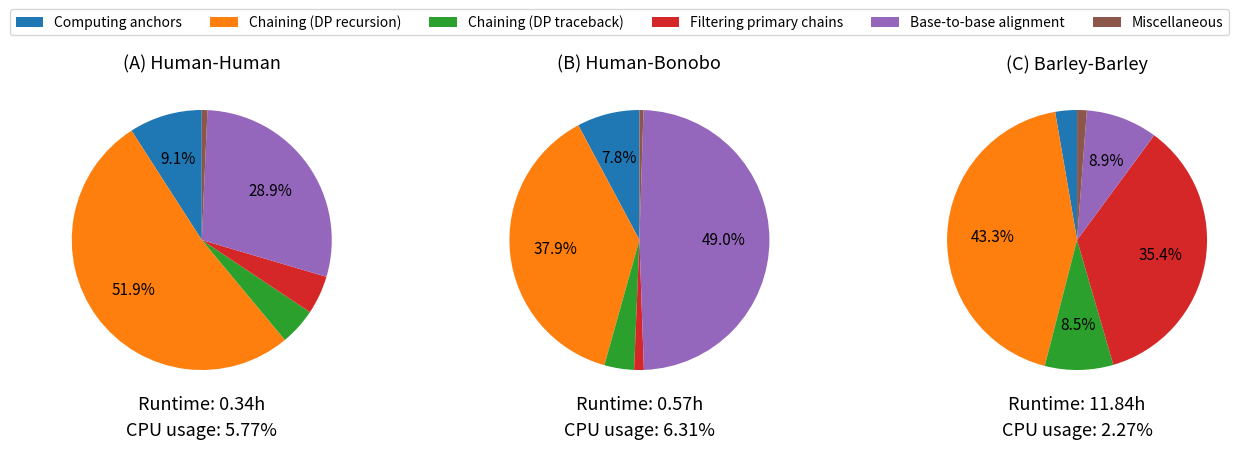

This chart was generated by the following Python code:
import numpy as np
import matplotlib.pyplot as plt
import seaborn as sns

# Data for the pie charts
datasets = ['D_Human', 'D_Primates', 'D_Barley']

# Multiplying by 100 as specified
human  = np.array([0.091, 0.52, 0.046, 0.048, 0.289, 0.007]) * 100
primates = np.array([0.078, 0.379, 0.037, 0.012, 0.490, 0.005]) * 100
barley = np.array([0.027, 0.433, 0.085, 0.354, 0.089, 0.012]) * 100

# Combine the data into a list for easier iteration
data = [human, primates, barley]
titles = ['(A) Human-Human', '(B) Human-Bonobo', '(C) Barley-Barley']

# Use the 'tab10' color palette from seaborn
tab10_colors = sns.color_palette("tab10", len(human))

# Long category names for the legend
long_categories = [
    'Computing anchors', 'Chaining (DP recursion)', 'Chaining (DP traceback)', 'Filtering primary chains', 'Base-to-base alignment', 'Miscellaneous'
]

# Total runtimes for each dataset
runtimes = [1237.404, 2040.404, 42612.805]

# % CPU usage for each dataset
cpu_usages = [277, 303, 109]
# divide by 4800 and multiply by 100 to get the percentage
cpu_usages = [x/4800*100 for x in cpu_usages]

# Create a figure with 3 subplots (one for each dataset)
fig, axes = plt.subplots(1, 3, figsize=(16, 5))

# Custom function to display only significant values
def autopct_func(pct):
    return f'{pct:.1f}%' if pct > 5 else ''

# Loop over each dataset and create a pie chart
for i, ax in enumerate(axes):
    wedges, texts, autotexts = ax.pie(data[i], labels=None, autopct=autopct_func, 
                                      colors=tab10_colors, startangle=90, textprops=dict(color="w"),
                                      pctdistance=0.65)  # Shift value annotations outward
    ax.set_title(titles[i], fontsize=13)

    # Move value annotations outside the pie slices
    for autotext in autotexts:
        autotext.set_color('black')
        autotext.set_fontsize(11)
    
    # Add runtime at the bottom of each pie chart
    ax.text(0, -1.3, f'Runtime: {runtimes[i]/3600:.2f}h', ha='center', fontsize=13)
    
    # Add % CPU usage below the runtime
    ax.text(0, -1.5, f'CPU usage: {cpu_usages[i]:.2f}%', ha='center', fontsize=13)

# Add a single legend using the long category names
fig.legend(wedges, long_categories, loc='upper center', bbox_to_anchor=(0.5, 1.0), fontsize=10, ncol=6)

# Adjust the layout to make space for the legend and runtimes
plt.subplots_adjust(top=0.85, bottom=0.2)

# Save the plot to a consistent file name
plt.savefig("pie_charts_profile.pdf", format='pdf', dpi=1200, bbox_inches='tight')

# Show the plot (optional, if you're running this interactively)
plt.show()
